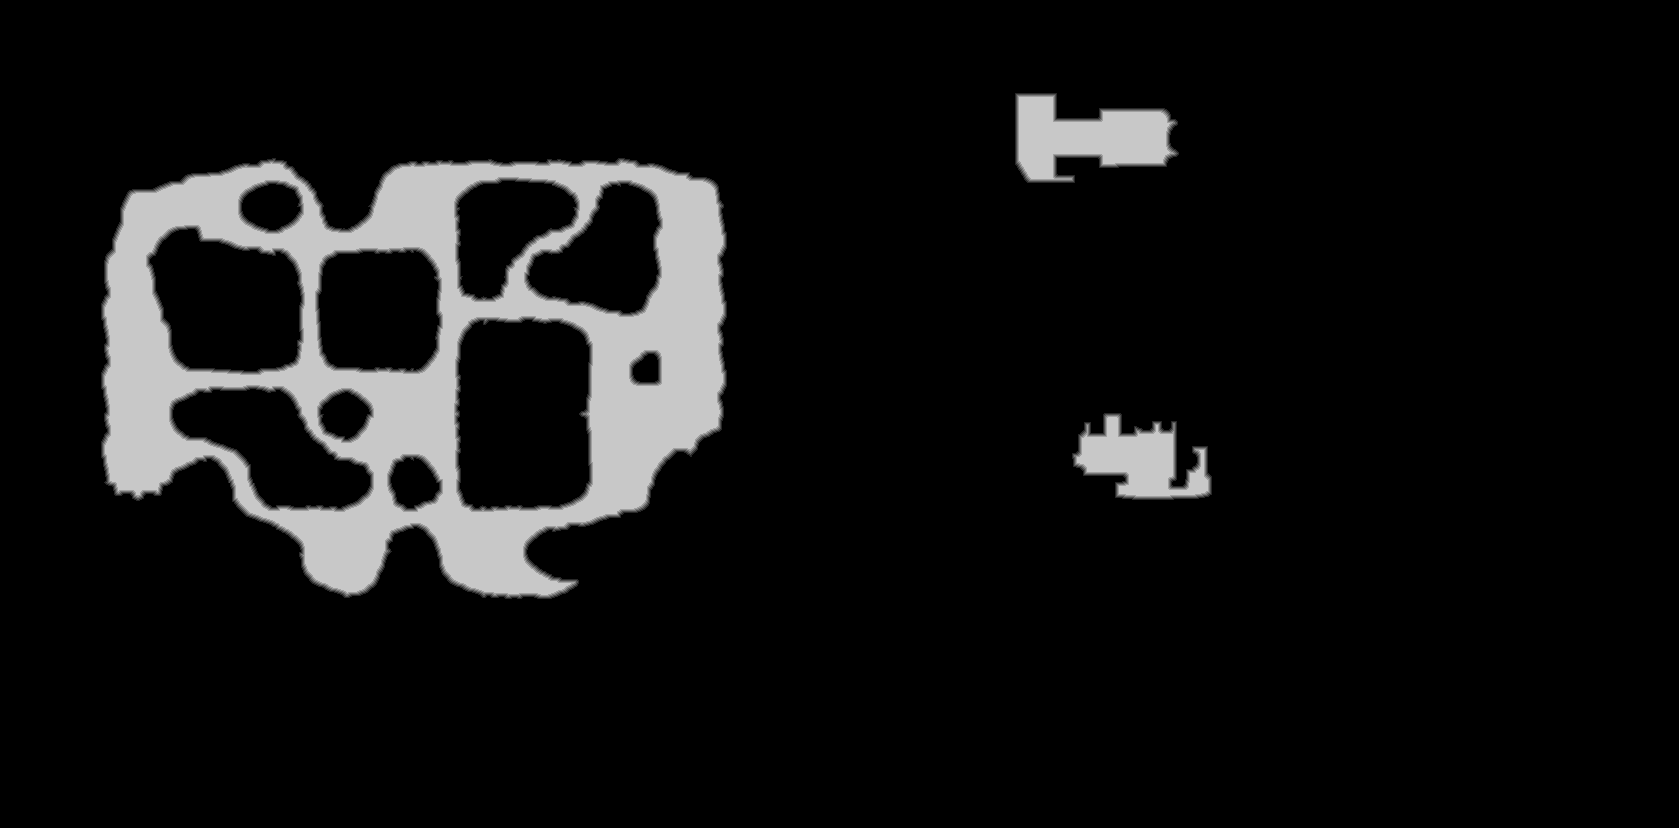

The data file committed next to this chart (first rows):
source	tdt_hull melee
truth	truth_227c9bd33f0.tsv
width	1679
height	828
nibble	0	1242006
nibble	1	8285
nibble	2	8309
nibble	3	8278
nibble	4	8251
nibble	5	115083
